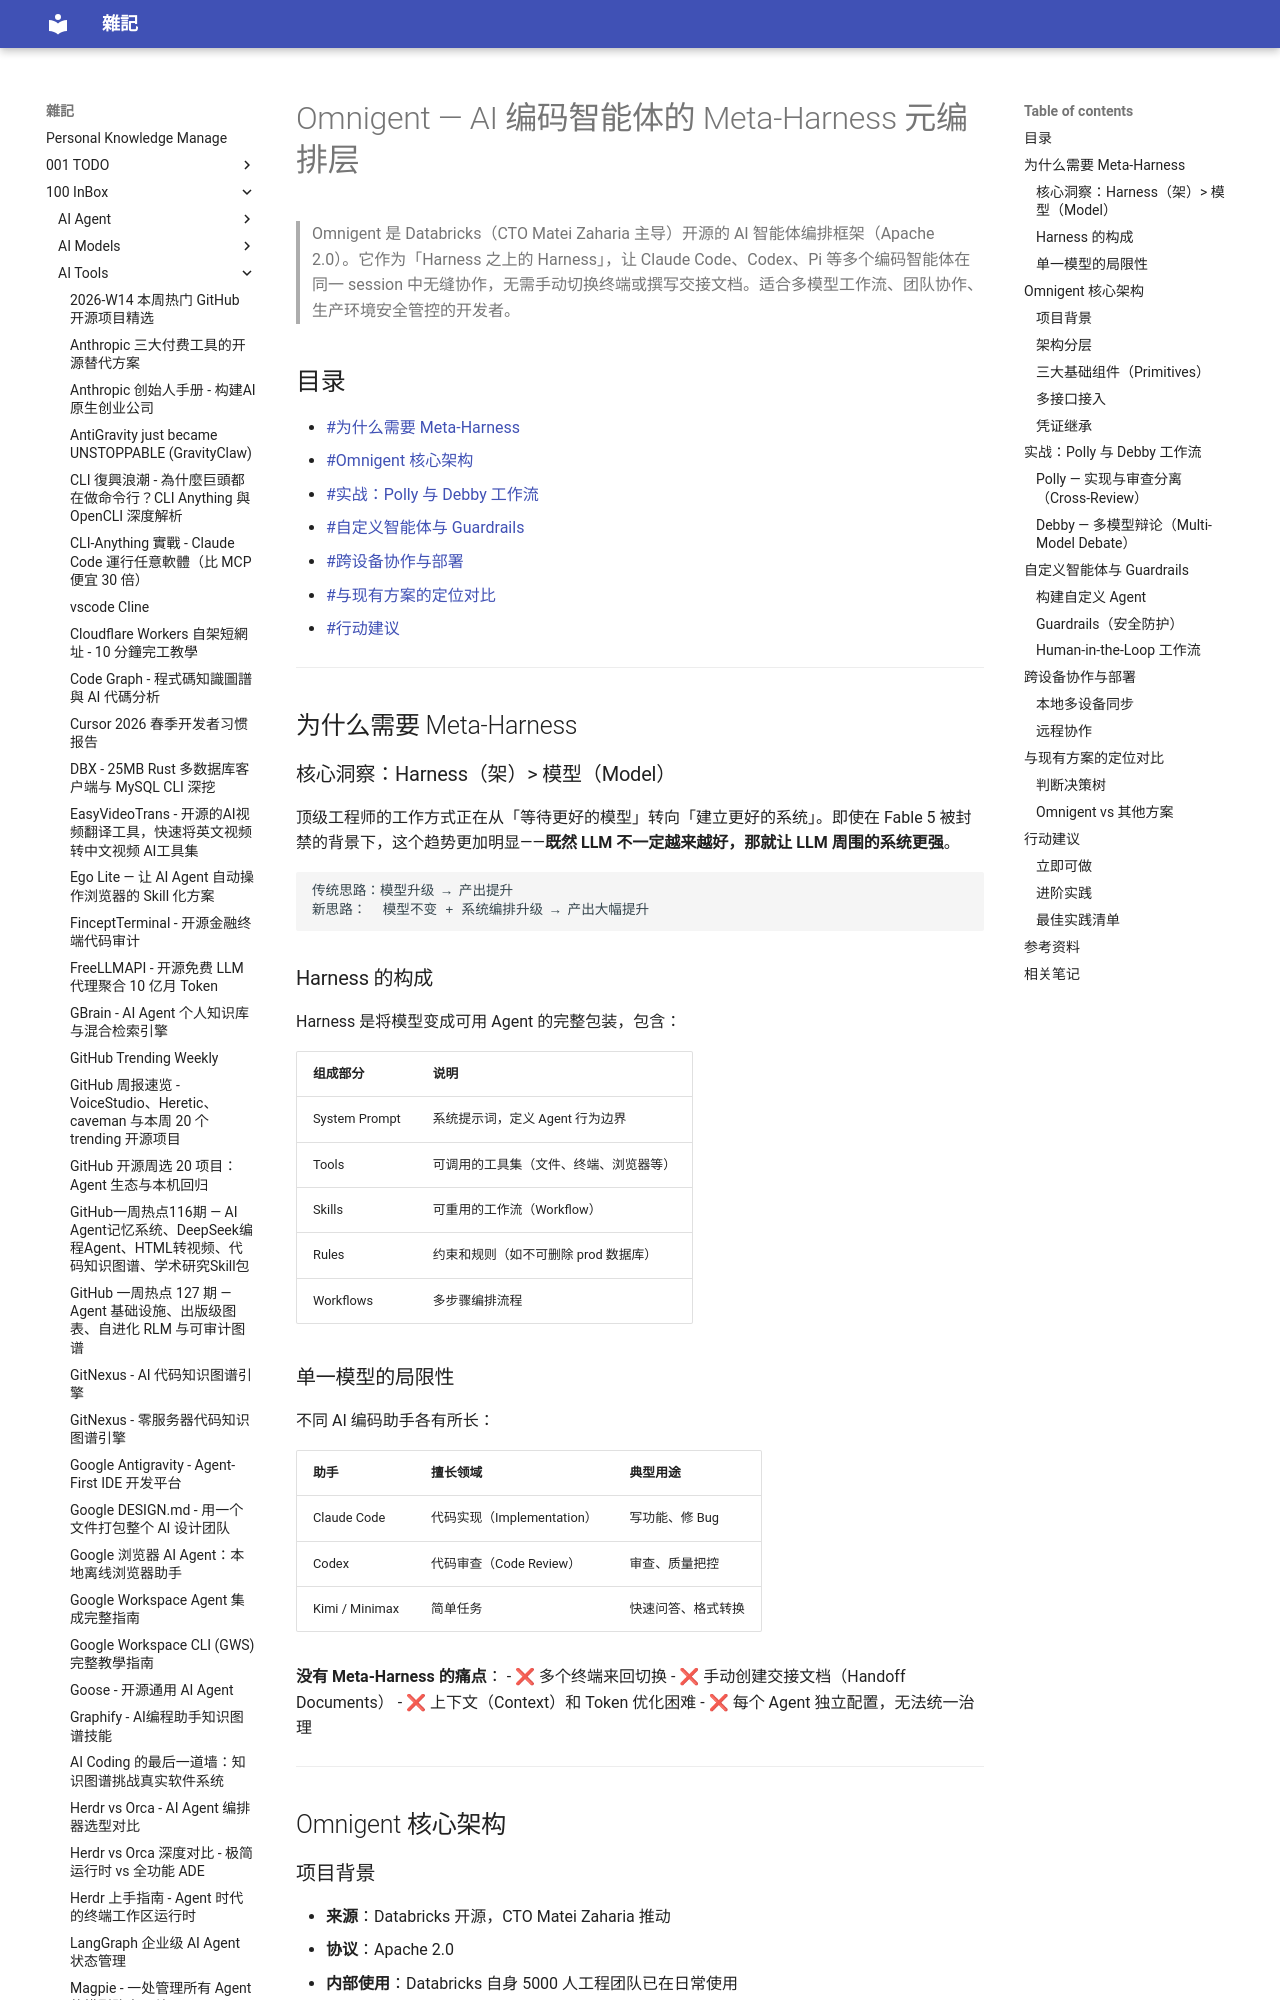

repository: yudady/yudady.github.io · page: 100-InBox/AI-Tools/Omnigent - AI 编码智能体的 Meta-Harness/index.html · generator: mkdocs

---
title: Omnigent — AI 编码智能体的 Meta-Harness 元编排层
aliases: [Omnigent, OmnigentAI, meta-harness]
tags:
  - ai-agent
  - status/active
  - type/doc
source:
  - "https://www.youtube.com/watch?v=oGE_Dwz-rMk"
  - "https://github.com/omnigent-ai/omnigent"
author: Cole Medin（频道）/ Databricks（项目方）
created: 2026-06-28
updated: 2026-06-28
description: |
  Databricks 开源的 Omnigent 是一个 Meta-Harness 元编排层，让 Claude Code、Codex、Pi 等多个 AI 编码智能体在同一环境中协作，支持跨设备、Guardrails 和沙盒隔离。
level: intermediate
stars: 4
---

# Omnigent — AI 编码智能体的 Meta-Harness 元编排层

> Omnigent 是 Databricks（CTO Matei Zaharia 主导）开源的 AI 智能体编排框架（Apache 2.0）。它作为「Harness 之上的 Harness」，让 Claude Code、Codex、Pi 等多个编码智能体在同一 session 中无缝协作，无需手动切换终端或撰写交接文档。适合多模型工作流、团队协作、生产环境安全管控的开发者。

## 目录

- [[#为什么需要 Meta-Harness]]
- [[#Omnigent 核心架构]]
- [[#实战：Polly 与 Debby 工作流]]
- [[#自定义智能体与 Guardrails]]
- [[#跨设备协作与部署]]
- [[#与现有方案的定位对比]]
- [[#行动建议]]

---

## 为什么需要 Meta-Harness

### 核心洞察：Harness（架）> 模型（Model）

顶级工程师的工作方式正在从「等待更好的模型」转向「建立更好的系统」。即使在 Fable 5 被封禁的背景下，这个趋势更加明显——**既然 LLM 不一定越来越好，那就让 LLM 周围的系统更强**。

```
传统思路：模型升级 → 产出提升
新思路：  模型不变 + 系统编排升级 → 产出大幅提升
```

### Harness 的构成

Harness 是将模型变成可用 Agent 的完整包装，包含：

| 组成部分 | 说明 |
|---------|------|
| System Prompt | 系统提示词，定义 Agent 行为边界 |
| Tools | 可调用的工具集（文件、终端、浏览器等） |
| Skills | 可重用的工作流（Workflow） |
| Rules | 约束和规则（如不可删除 prod 数据库） |
| Workflows | 多步骤编排流程 |

### 单一模型的局限性

不同 AI 编码助手各有所长：

| 助手 | 擅长领域 | 典型用途 |
|------|---------|---------|
| Claude Code | 代码实现（Implementation） | 写功能、修 Bug |
| Codex | 代码审查（Code Review） | 审查、质量把控 |
| Kimi / Minimax | 简单任务 | 快速问答、格式转换 |

**没有 Meta-Harness 的痛点**：
- ❌ 多个终端来回切换
- ❌ 手动创建交接文档（Handoff Documents）
- ❌ 上下文（Context）和 Token 优化困难
- ❌ 每个 Agent 独立配置，无法统一治理

---

## Omnigent 核心架构
